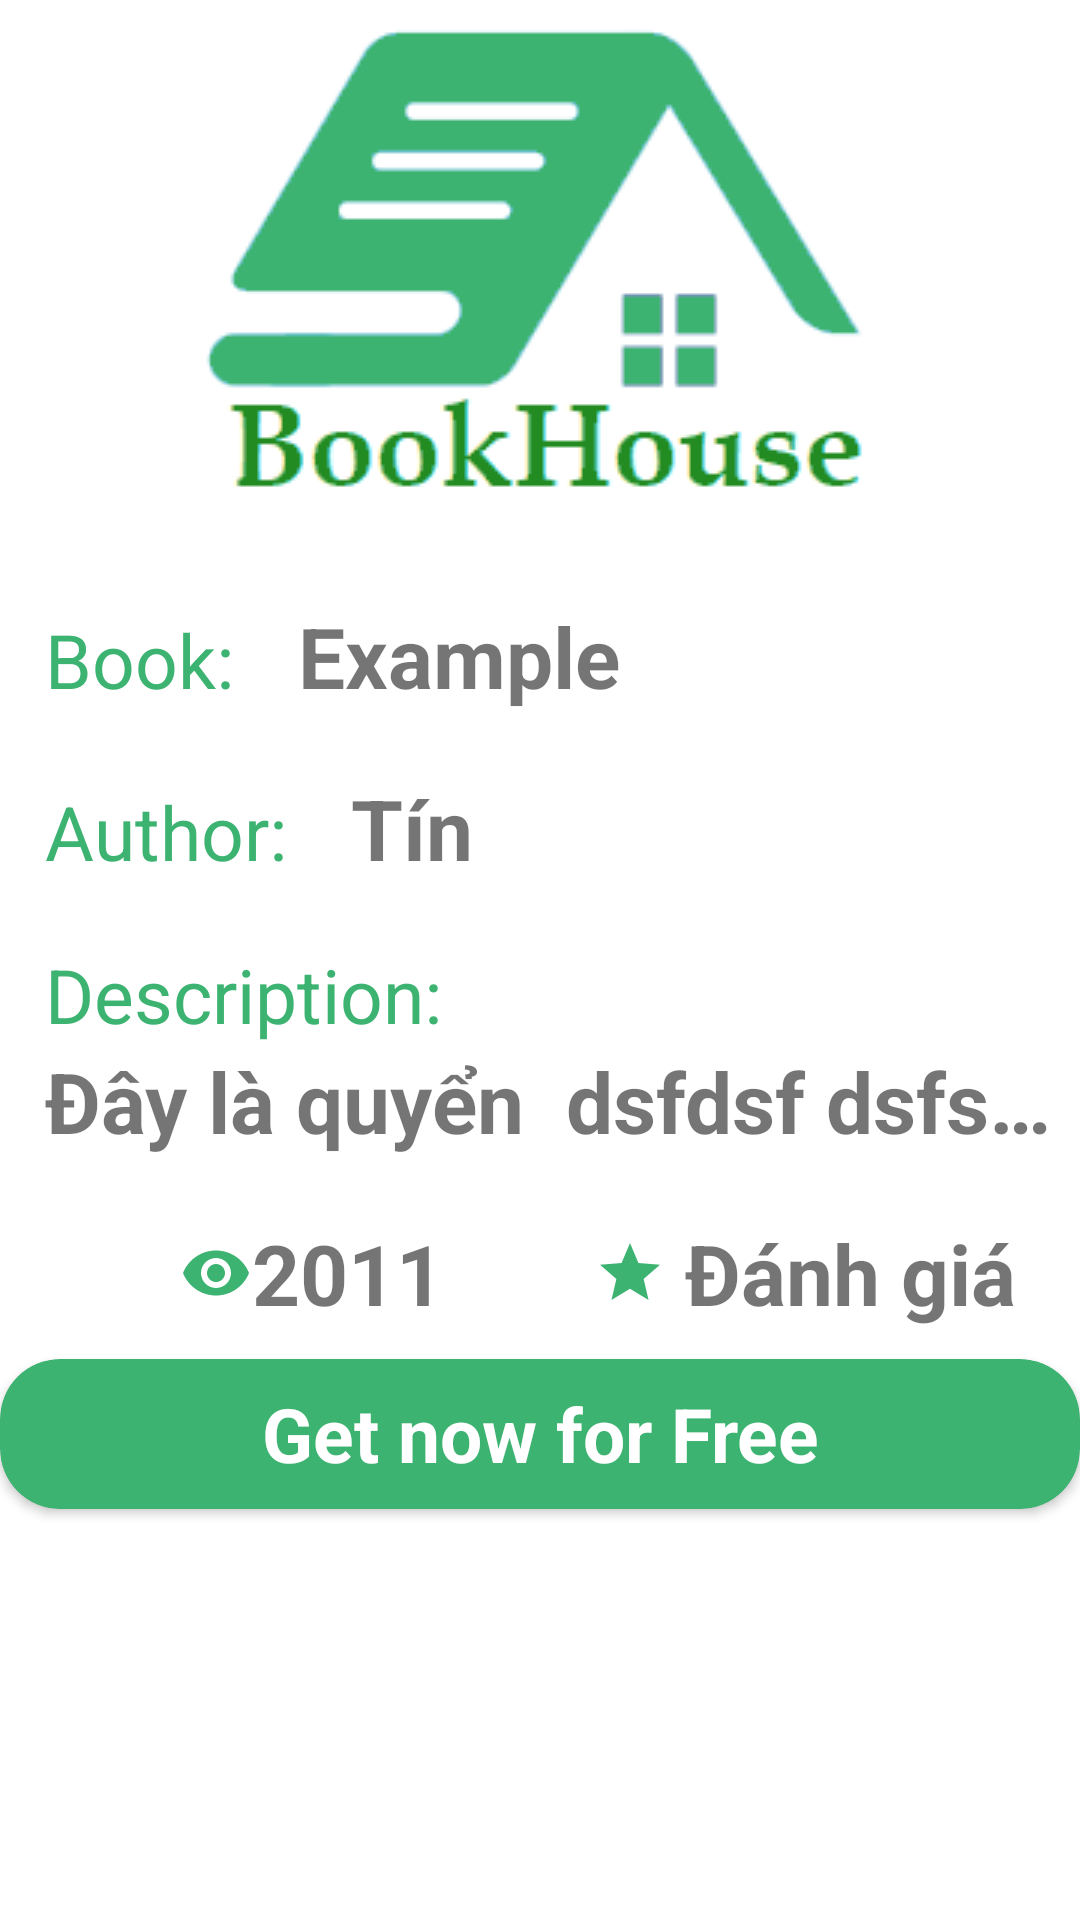

This screen was rendered from an Android layout file. Write that file and the resources it references.
<!-- AndroidManifest.xml: application theme AppTheme -->
<!-- res/layout/activity_book_detail.xml -->
<?xml version="1.0" encoding="utf-8"?>
<LinearLayout xmlns:android="http://schemas.android.com/apk/res/android"
    xmlns:app="http://schemas.android.com/apk/res-auto"
    xmlns:tools="http://schemas.android.com/tools"
    android:layout_width="match_parent"
    android:layout_height="match_parent"
    android:orientation="vertical"
    android:background="@color/colorMain"
    tools:context=".Activity.BookDetailActivity">


    <ImageView
        android:layout_width="match_parent"
        android:layout_height="wrap_content"
        app:srcCompat="@drawable/bookhouse" />

    <LinearLayout
        android:layout_width="match_parent"
        android:layout_height="wrap_content"
        android:orientation="horizontal"
        android:paddingTop="20dp">


        <TextView
            android:paddingLeft="15dp"
            android:layout_width="wrap_content"
            android:layout_height="wrap_content"
            android:textSize="25dp"
            android:textColor="@color/colorPrimary"
            android:text="Book: " />
        <TextView
            android:id="@+id/txtNameBook"
            android:paddingLeft="15dp"
            android:layout_width="wrap_content"
            android:layout_height="wrap_content"
            android:textSize="28dp"
            android:textStyle="bold"
            android:text="Example" />


    </LinearLayout>
    <LinearLayout
        android:layout_width="match_parent"
        android:layout_height="wrap_content"
        android:orientation="horizontal"
        android:paddingTop="20dp">


        <TextView
            android:paddingLeft="15dp"
            android:layout_width="wrap_content"
            android:layout_height="wrap_content"
            android:textSize="25dp"

            android:textColor="@color/colorPrimary"
            android:text="Author: " />
        <TextView
            android:id="@+id/txtAuthorBook"
            android:paddingLeft="15dp"
            android:layout_width="wrap_content"
            android:layout_height="wrap_content"
            android:textSize="28dp"
            android:textStyle="bold"
            android:text="Tín" />
    </LinearLayout>

    <LinearLayout
        android:layout_width="match_parent"
        android:layout_height="wrap_content"
        android:orientation="vertical"
        android:paddingTop="20dp">


        <TextView
            android:paddingLeft="15dp"
            android:layout_width="match_parent"
            android:layout_height="wrap_content"
            android:textSize="25dp"

            android:textColor="@color/colorPrimary"
            android:text="Description: " />
        <TextView
            android:id="@+id/txtDescriptionBook"
            android:paddingLeft="15dp"
            android:layout_width="wrap_content"
            android:layout_height="wrap_content"
            android:textSize="28dp"
            android:textStyle="bold"
            android:singleLine="true"
            android:onClick="clickToSeeDetailDescription"
            android:text="Đây là quyển  dsfdsf dsfsdafasfsfsdfsa sd sa fsách tín viết ra nhằm đi truyền đạo" />
    </LinearLayout>



    <LinearLayout
        android:layout_width="match_parent"
        android:layout_height="wrap_content"
        android:orientation="horizontal">


        <LinearLayout
            android:orientation="horizontal"
            android:layout_width="match_parent"
            android:layout_height="wrap_content"
            android:layout_marginTop="20dp">
            <TextView
                android:id="@+id/txtViewBook"
                android:paddingLeft="50dp"
                android:layout_width="wrap_content"
                android:layout_height="wrap_content"
                android:textSize="28dp"
                android:layout_marginLeft="10dp"
                android:textStyle="bold"
                android:gravity="center"
                android:drawableLeft="@drawable/ic_view"
                android:text="2011" />

            <TextView
                android:id="@+id/txtRateBook"
                android:paddingRight="15dp"
                android:layout_width="fill_parent"
                android:layout_height="wrap_content"
                android:textSize="28dp"
                android:textStyle="bold"
                android:gravity="center"
                android:layout_marginLeft="50dp"
                android:drawableLeft="@drawable/ic_star_24dp"
                android:text="Đánh giá" />
        </LinearLayout>

    </LinearLayout>
    <android.support.v7.widget.CardView
        android:layout_marginTop="10dp"
        android:layout_width="match_parent"
        android:layout_height="50dp"
        app:cardBackgroundColor="@color/colorPrimary"
        app:cardCornerRadius="20dp"
        >

        <RelativeLayout
            android:layout_width="match_parent"
            android:layout_height="match_parent">

            <TextView
                android:id="@+id/tvDownloadBook"
                android:layout_width="match_parent"
                android:layout_height="wrap_content"
                android:layout_centerInParent="true"
                android:gravity="center"
                android:textColor="@color/colorMain"
                android:textSize="25dp"
                android:textStyle="bold"
                android:text="Get now for Free"
                android:onClick="clickToGetPDF"/>
        </RelativeLayout>
    </android.support.v7.widget.CardView>
</LinearLayout>
<!-- resources referenced by this layout -->
<resources>
  <color name="colorMain">#FFFF</color>
  <color name="colorPrimary">#3CB371</color>
  <!-- drawable bookhouse: png bitmap (drawable, 7038 bytes) -->
  <!-- drawable ic_star_24dp (drawable) -->
  <vector android:height="24dp" android:tint="#3CB371"
      android:viewportHeight="24.0" android:viewportWidth="24.0"
      android:width="24dp" xmlns:android="http://schemas.android.com/apk/res/android">
      <path android:fillColor="#FF000000" android:pathData="M12,17.27L18.18,21l-1.64,-7.03L22,9.24l-7.19,-0.61L12,2 9.19,8.63 2,9.24l5.46,4.73L5.82,21z"/>
  </vector>
  <!-- drawable ic_view (drawable) -->
  <vector android:height="24dp" android:tint="#3CB371"
      android:viewportHeight="24.0" android:viewportWidth="24.0"
      android:width="24dp" xmlns:android="http://schemas.android.com/apk/res/android">
      <path android:fillColor="#FF000000" android:pathData="M12,4.5C7,4.5 2.73,7.61 1,12c1.73,4.39 6,7.5 11,7.5s9.27,-3.11 11,-7.5c-1.73,-4.39 -6,-7.5 -11,-7.5zM12,17c-2.76,0 -5,-2.24 -5,-5s2.24,-5 5,-5 5,2.24 5,5 -2.24,5 -5,5zM12,9c-1.66,0 -3,1.34 -3,3s1.34,3 3,3 3,-1.34 3,-3 -1.34,-3 -3,-3z"/>
  </vector>
  <style name="AppTheme" parent="Theme.AppCompat.Light.NoActionBar">
      
          
          <item name="colorPrimary">@color/colorPrimary</item>
          <item name="colorPrimaryDark">@color/colorPrimaryDark</item>
          <item name="colorAccent">@color/colorAccent</item>
      </style>
  <color name="colorPrimaryDark">#303F9F</color>
  <color name="colorAccent">#FF4081</color>
</resources>
